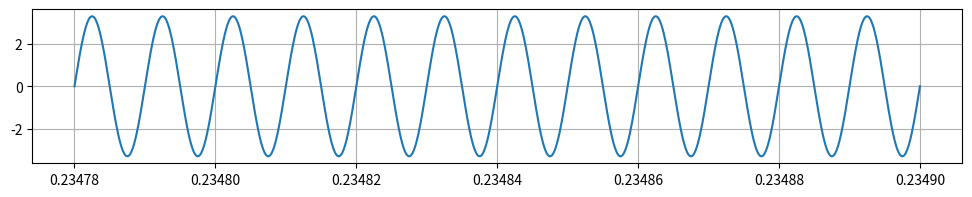

Reproduce this figure in Python.
import numpy as np
import matplotlib.pyplot as plt

a = 3.3 # volts
f = 100000   # Hz
w = 2*np.pi*f
p = 1/f

tmin = .23478
tmax = tmin + 12*p

nwaves = 3

t = np.linspace(tmax, tmin, 1200)
y = a * np.sin(w*t)

print('dpi: ', plt.rcParams['figure.dpi'])
plt.rcParams['figure.dpi']=300
fig,ax = plt.subplots(1,1)
fig.set_size_inches(12,2)

ax.plot(t,y)
ax.grid()

plt.show()
